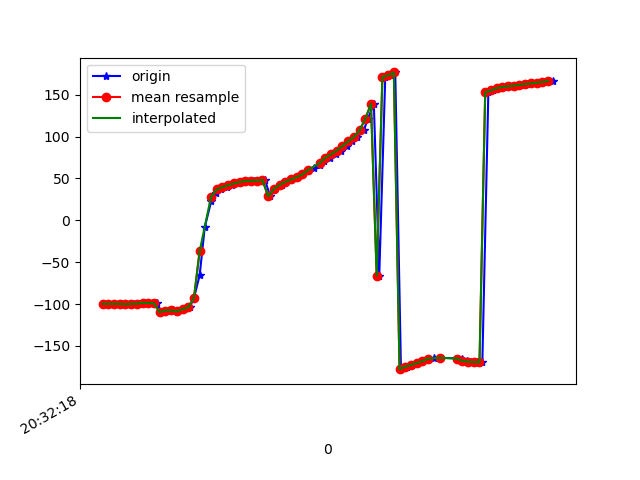

The file beside this chart, header and first rows:
1618777938706, 1473622545653938, -99.70317, 8.127699, -11.386319
1618777938719, 1473622564884708, -99.49, 8.341, -12.27
1618777938737, 1473622584115478, -99.7, 8.812, -12.57
1618777938754, 1473622603346248, -99.67, 9.344, -13.67
1618777938779, 1473622622577018, -99.75, 10.37, -14.03
1618777938794, 1473622641807788, -100.4, 13.37, -13.69
1618777938811, 1473622661038558, -99.73, 17.24, -14.43
1618777938830, 1473622680269328, -99.5, 22.31, -14.79
1618777938850, 1473622699500098, -98.63, 27.38, -16.19
1618777938875, 1473622718730868, -98.78, 32.9, -16.85
1618777938889, 1473622737961638, -99.03, 39.51, -18.78
1618777938907, 1473622757192408, -109.8, 42.43, -13.56
1618777938928, 1473622776423178, -107.8, 50.36, -20.34
1618777938946, 1473622795653948, -107.7, 55.29, -21.7
1618777938963, 1473622814884718, -108.9, 61.94, -23
1618777938984, 1473622834115488, -106.1, 68.19, -27.55
1618777939005, 1473622853346258, -103.9, 74.43, -31.58
1618777939020, 1473622872577028, -92.89, 80.86, -45.8
1618777939040, 1473622891807798, -65.79, 84.71, -75.23
1618777939058, 1473622911038568, -8.069, 85.1, -135.5
1618777939081, 1473622930269338, 23.39, 81.35, -170
1618777939098, 1473622949500108, 32.73, 77.37, 177.9
1618777939115, 1473622968730878, 36.87, 74.28, 171.1
1618777939137, 1473622987961648, 39.56, 72.13, 165.9
1618777939152, 1473623007192418, 41.82, 70.72, 161.4
1618777939175, 1473623026423188, 43.97, 69.7, 157.3
1618777939191, 1473623045653958, 45.78, 68.67, 153.8
1618777939212, 1473623064884728, 46.77, 67.38, 151.4
1618777939232, 1473623084115498, 47.05, 65.82, 150.1
1618777939249, 1473623103346268, 47.28, 64.29, 149.1
1618777939269, 1473623122577038, 48.1, 63.17, 147.9
1618777939287, 1473623141807808, 28.56, 66.69, 176.5
1618777939305, 1473623161038578, 37.47, 64.91, 160.8
1618777939327, 1473623180269348, 42.22, 63.36, 153.7
1618777939344, 1473623199500118, 45.86, 61.42, 148.8
1618777939364, 1473623218730888, 48.75, 59.7, 146.2
1618777939382, 1473623237961658, 51.47, 59.66, 146.8
1618777939401, 1473623257192428, 54.81, 60.12, 147.3
1618777939421, 1473623276423198, 58.37, 60.81, 148
1618777939439, 1473623295653968, 61.93, 61.61, 149.1
1618777939460, 1473623314884738, 65.88, 62.76, 150
1618777939477, 1473623334115508, 70.48, 64.5, 150.2
1618777939498, 1473623353346278, 74.77, 66.63, 150.7
1618777939516, 1473623372577048, 78.74, 68.73, 151
1618777939535, 1473623391807818, 83.28, 70.66, 149.9
1618777939556, 1473623411038588, 88.77, 72.2, 147.2
1618777939574, 1473623430269358, 94.16, 73.27, 143.9
1618777939592, 1473623449500128, 99.34, 74.3, 140.4
1618777939615, 1473623468730898, 107.4, 75.85, 133.6
1618777939629, 1473623487961668, 121, 77.49, 121
1618777939650, 1473623507192438, 139, 78.1, 103.7
1618777939669, 1473623526423208, -66.06, 88.33, -53.02
1618777939690, 1473623545653978, 171.4, 82.84, 63.81
1618777939706, 1473623564884748, 172.9, 76.28, 58.94
1618777939725, 1473623584115518, 176.5, 68.46, 52.89
1618777939745, 1473623603346288, -177.8, 63.89, 46.17
1618777939767, 1473623622577058, -174.9, 59.34, 41.92
1618777939783, 1473623641807828, -172.8, 54.53, 38.42
1618777939802, 1473623661038598, -170.5, 48.58, 34.77
1618777939820, 1473623680269368, -168.1, 41.18, 31.36
1618777939843, 1473623699500138, -165.9, 33.34, 28.77
... 23 more rows
